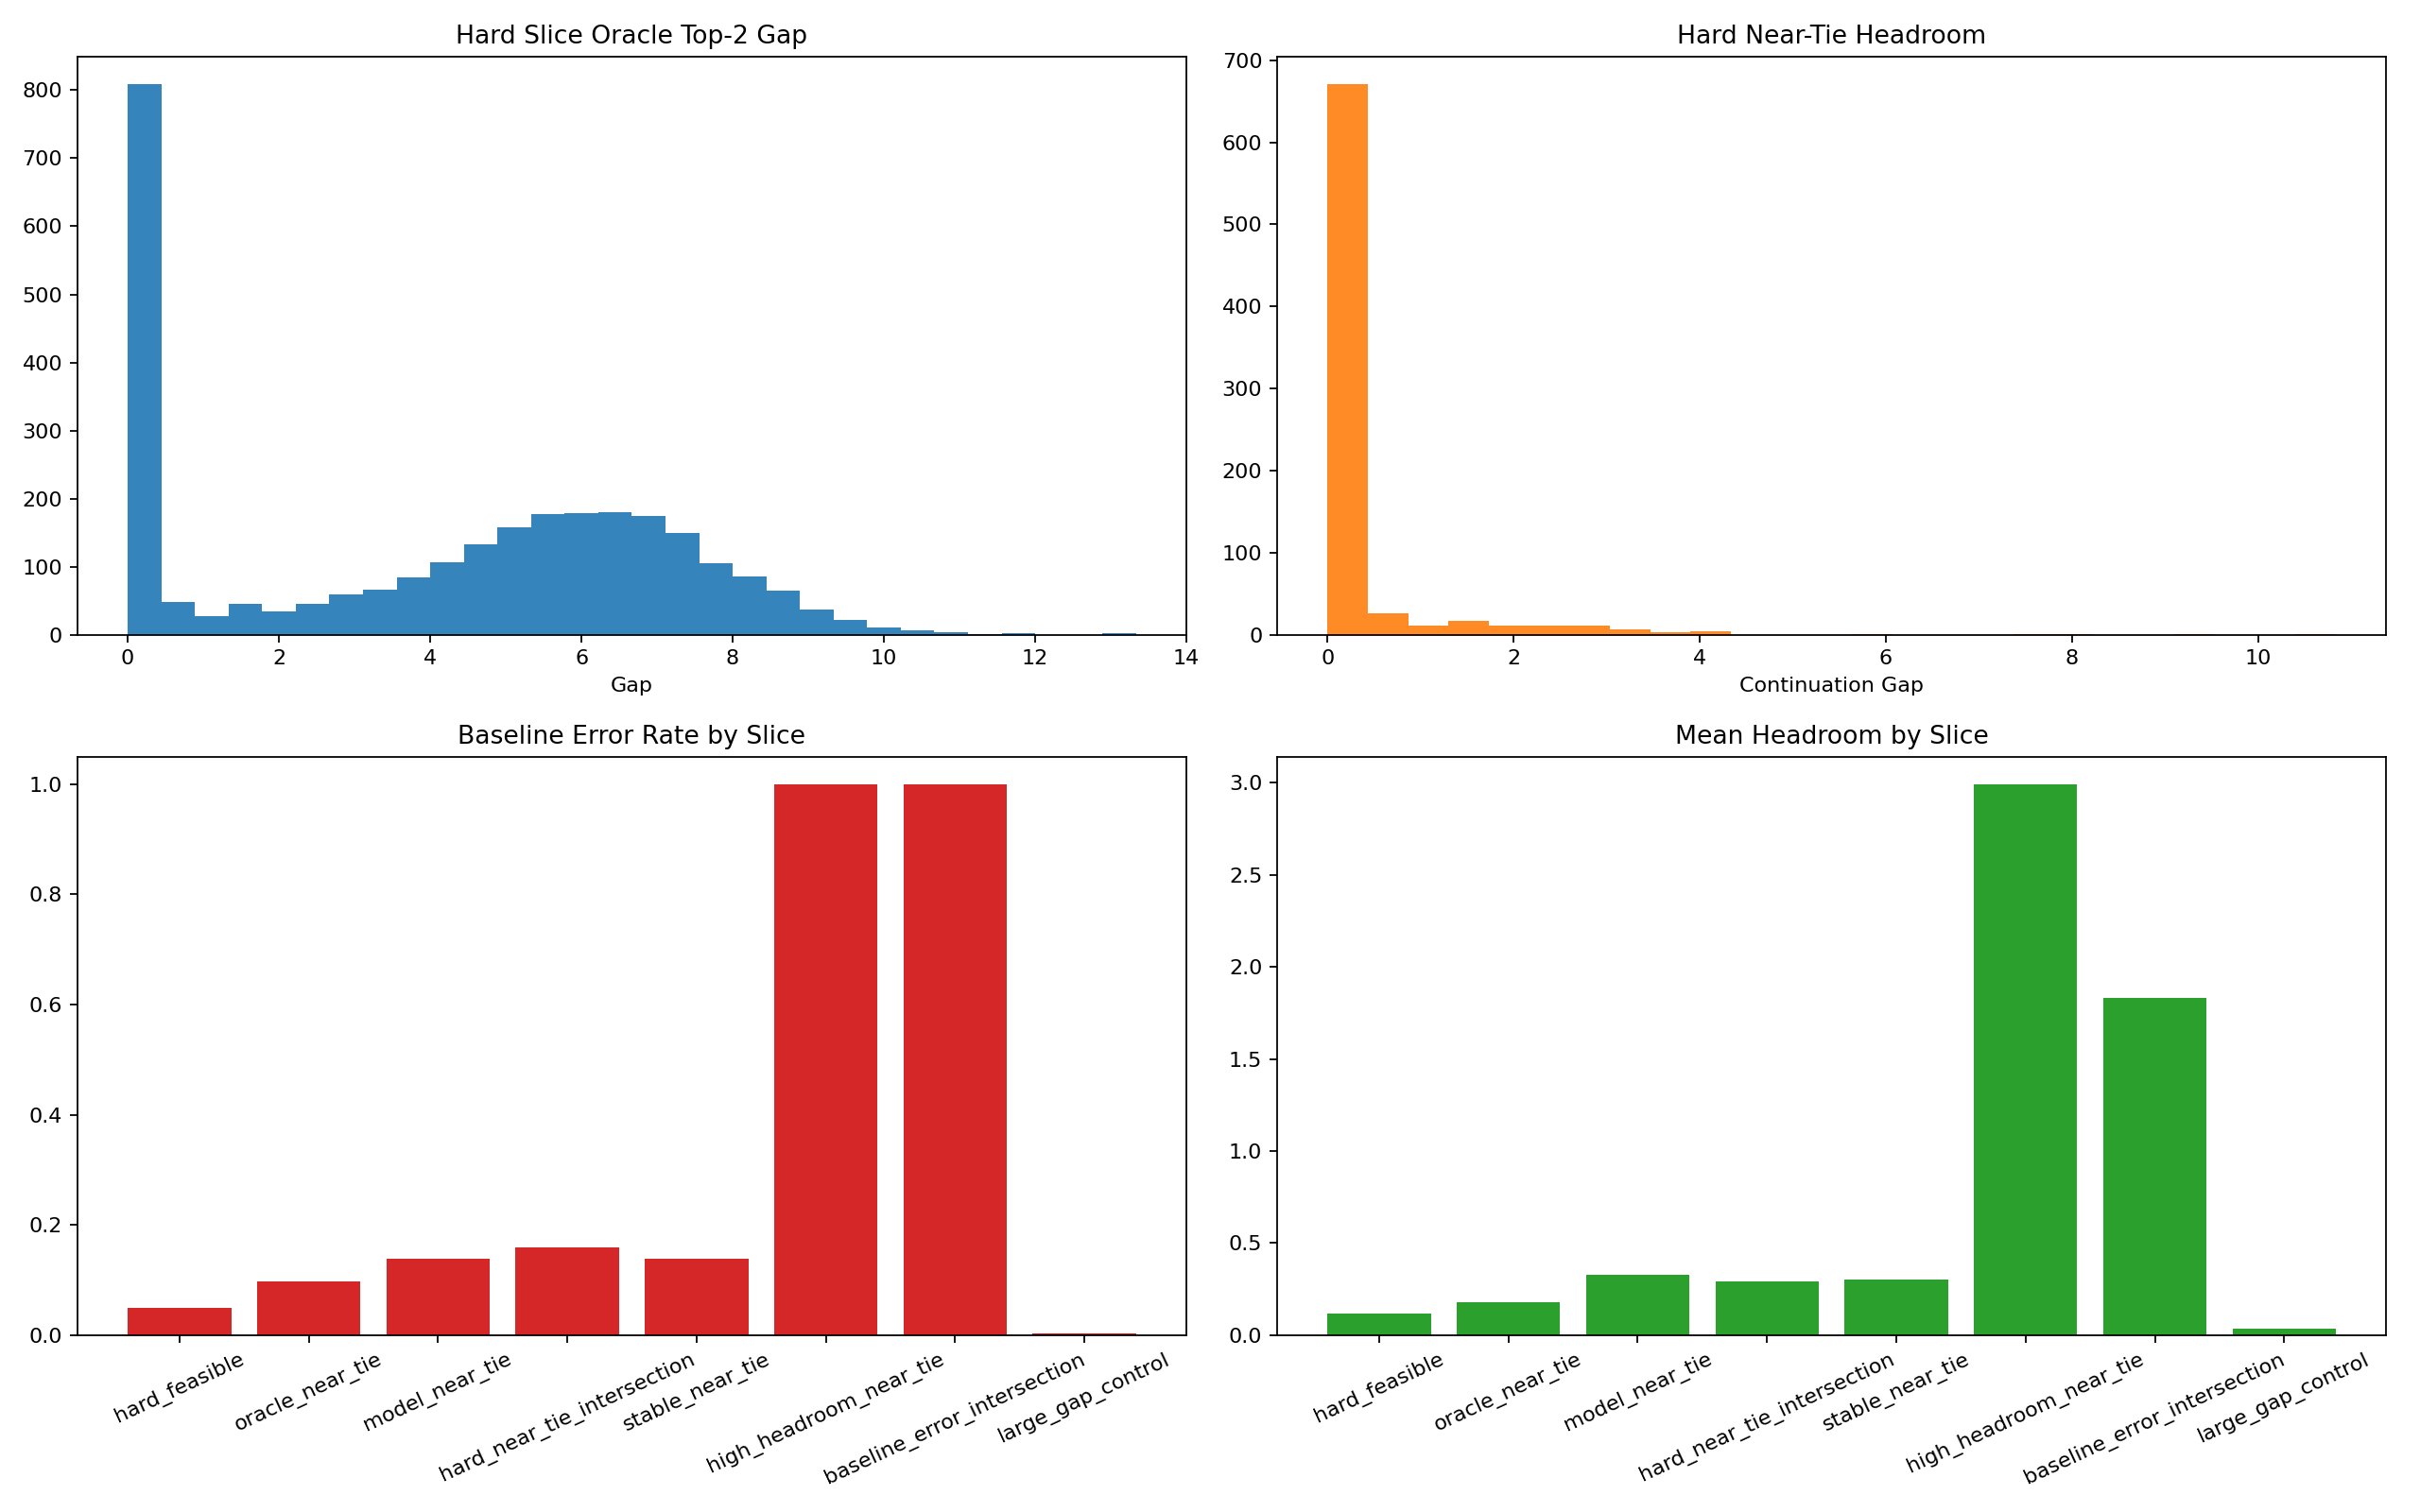

Data behind this chart, as committed beside it:
slice, decisions, episodes, baseline_error_rate, mean_headroom, p95_headroom, target_match, predicted_on_time, effective_tie_rate
hard_feasible, 2819, 129, 0.04931, 0.117, 0.0, 0.9507, 0.9982, 0.01525
oracle_near_tie, 1282, 129, 0.09672, 0.1772, 1.397, 0.9033, 0.9984, 0.03354
model_near_tie, 1007, 129, 0.138, 0.3275, 2.391, 0.862, 0.995, 0.0427
hard_near_tie_intersection, 777, 129, 0.1596, 0.2924, 2.285, 0.8404, 0.9974, 0.05534
stable_near_tie, 734, 129, 0.139, 0.3005, 2.37, 0.861, 0.9973, 0.0
high_headroom_near_tie, 62, 44, 1.0, 2.993, 7.671, 0.0, 0.9677, 0.0
baseline_error_intersection, 124, 59, 1.0, 1.832, 4.048, 0.008065, 0.9839, 0.1774
large_gap_control, 1216, 75, 0.003289, 0.03345, 0.0, 0.9967, 0.9984, 0.0
